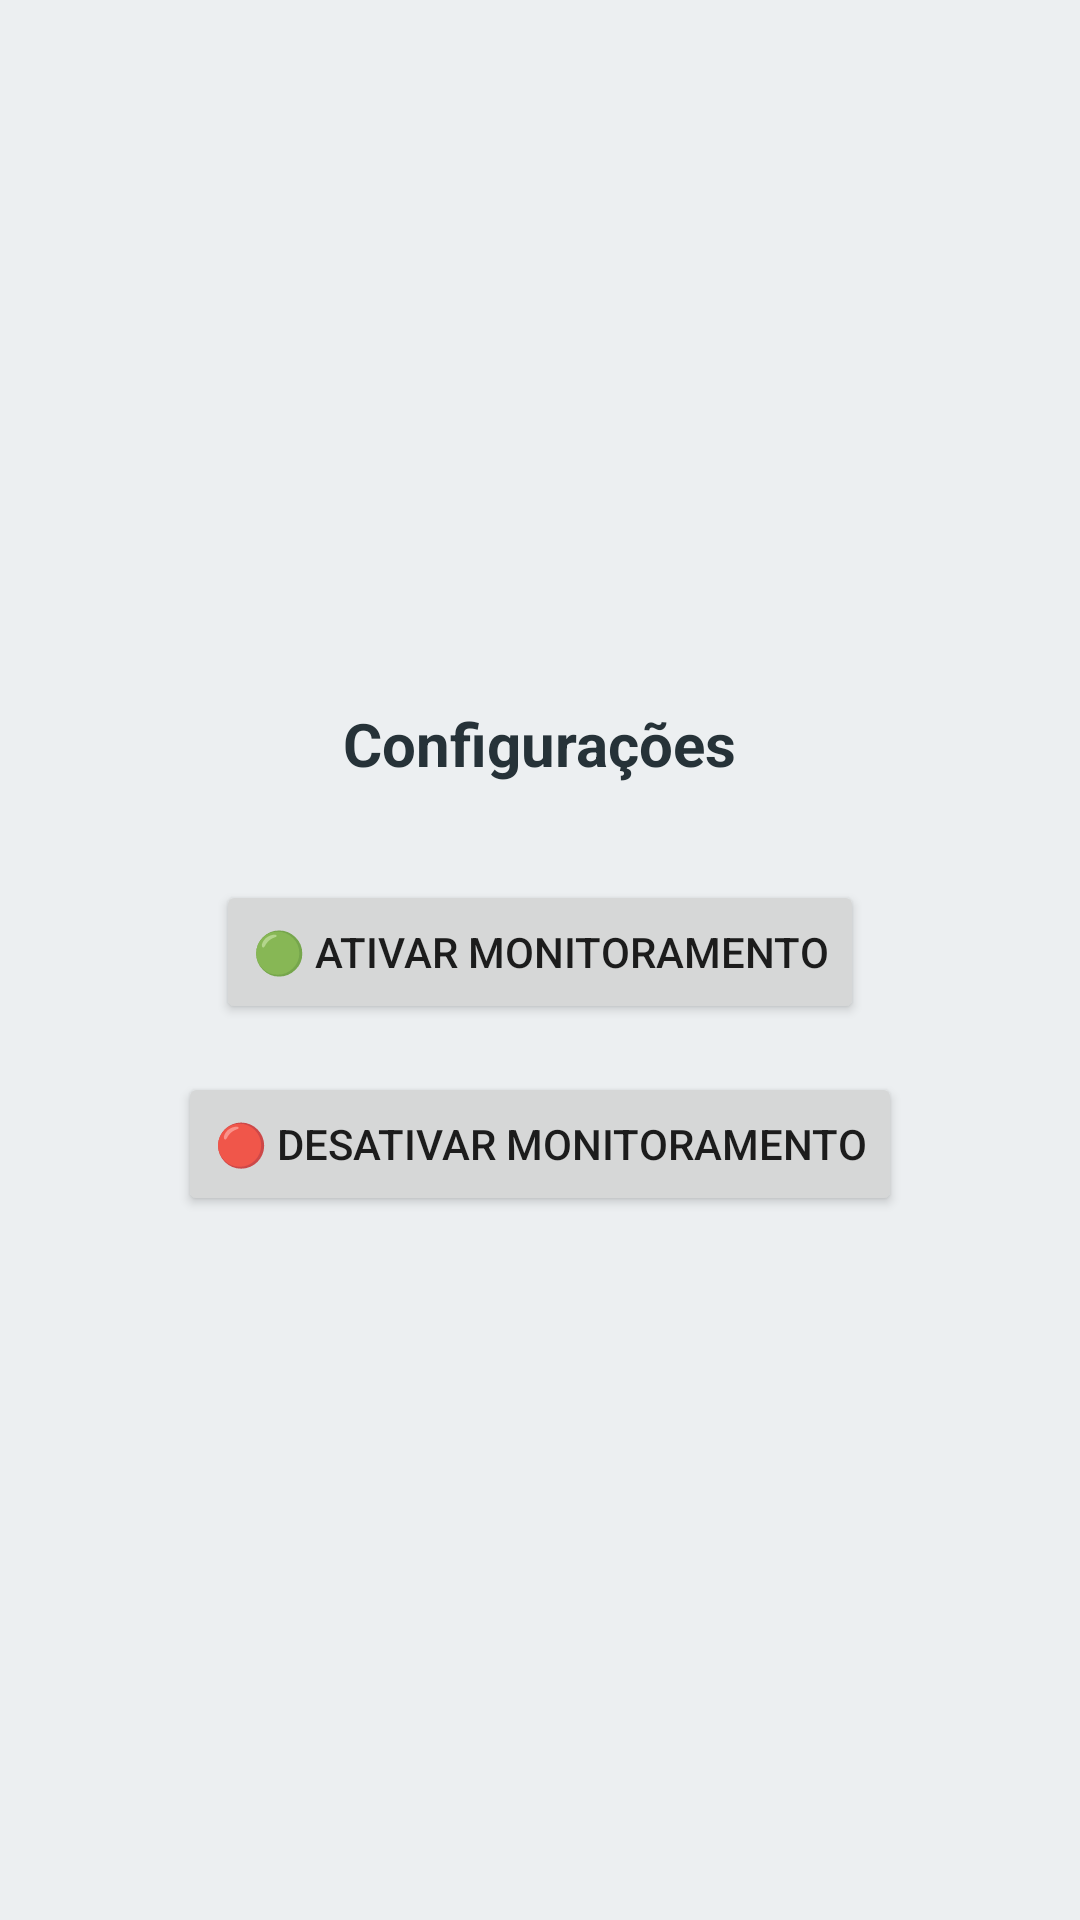

Here is an Android app screen rendered from its layout file. Give the layout XML and the strings, colors and styles it references.
<!-- AndroidManifest.xml: application theme Theme.GeoLockApp -->
<!-- res/layout/activity_configuracoes.xml -->
<?xml version="1.0" encoding="utf-8"?>
<LinearLayout
    xmlns:android="http://schemas.android.com/apk/res/android"
    android:layout_width="match_parent"
    android:layout_height="match_parent"
    android:background="#ECEFF1"
    android:gravity="center"
    android:orientation="vertical"
    android:padding="24dp">

    <TextView
        android:layout_width="wrap_content"
        android:layout_height="wrap_content"
        android:text="Configurações"
        android:textSize="20sp"
        android:textStyle="bold"
        android:textColor="#263238"
        android:layout_marginBottom="32dp" />

    <Button
        android:id="@+id/btn_ativar"
        android:layout_width="wrap_content"
        android:layout_height="wrap_content"
        android:layout_marginBottom="16dp"
        android:text="🟢 Ativar Monitoramento" />

    <Button
        android:id="@+id/btn_desativar"
        android:layout_width="wrap_content"
        android:layout_height="wrap_content"
        android:text="🔴 Desativar Monitoramento" />
</LinearLayout>
<!-- resources referenced by this layout -->
<resources>
  <style name="Theme.GeoLockApp" parent="Theme.MaterialComponents.DayNight.DarkActionBar">
          
          <item name="colorPrimary">@color/purple_500</item>
          <item name="colorPrimaryVariant">@color/purple_700</item>
          <item name="colorOnPrimary">@color/white</item>
          
          <item name="colorSecondary">@color/teal_200</item>
          <item name="colorSecondaryVariant">@color/teal_700</item>
          <item name="colorOnSecondary">@color/black</item>
          
          <item name="android:statusBarColor">?attr/colorPrimaryVariant</item>
          
      </style>
  <!-- not gathered from this repository: default colours our renderer supplied (Android Studio template values) -->
  <color name="purple_500">#FF6200EE</color>
  <color name="purple_700">#FF3700B3</color>
  <color name="teal_200">#FF03DAC5</color>
  <color name="teal_700">#FF018786</color>
  <color name="black">#FF000000</color>
  <color name="white">#FFFFFFFF</color>
</resources>
